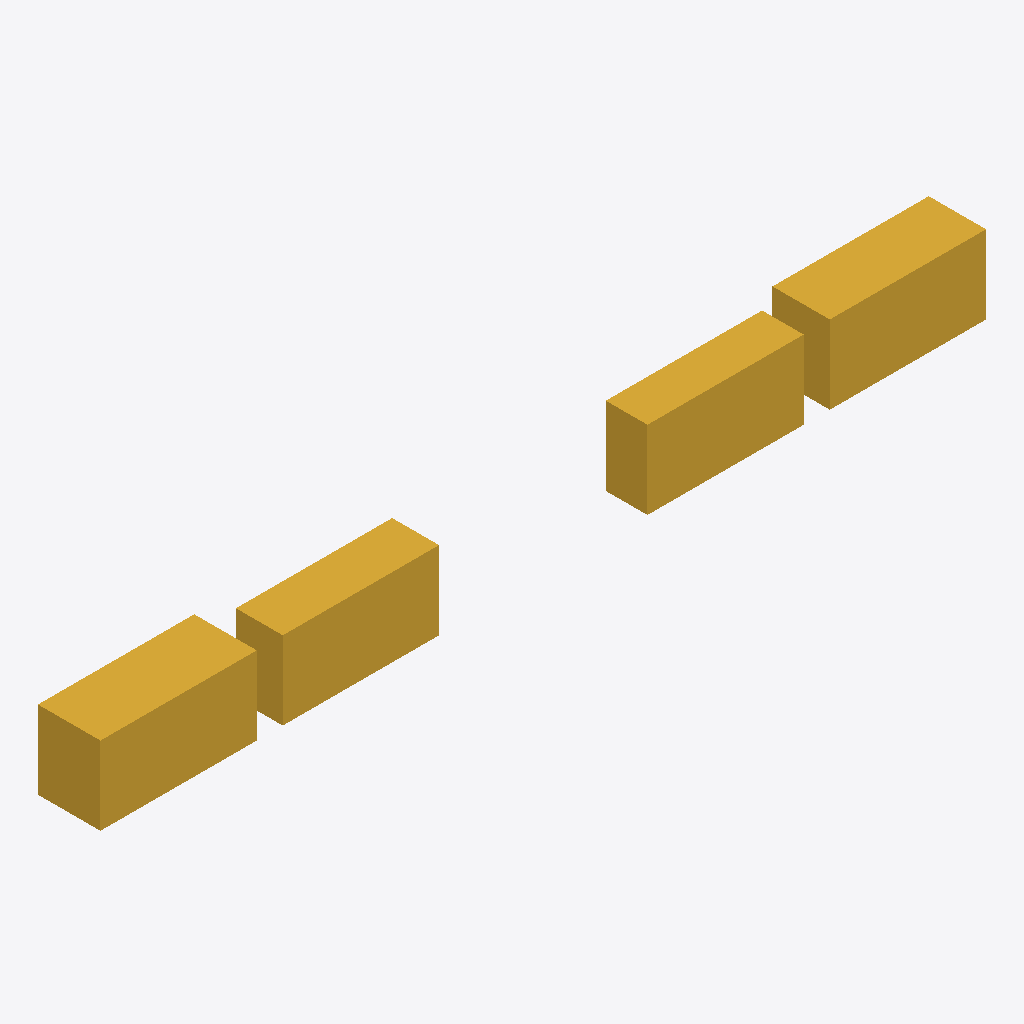
Isometric view of an IFC building model (IFC-SPF (STEP), schema IFC4, length unit millimetre), seen from the south-west, elements coloured by IFC class: 4 stair flights (yellow).
Extent 17.0 m × 1.2 m × 1.5 m (x, y, z). Elements (4): 4 IfcStairFlight.

HEADER;
FILE_DESCRIPTION(('ViewDefinition [CoordinationView]'),'2;1');
FILE_NAME('','2026-01-01T00:00:00',(''),(''),'IfcOpenShell 0.9.0post1+b5e509b','IfcOpenShell 0.9.0post1+b5e509b','');
FILE_SCHEMA(('IFC4'));
ENDSEC;
DATA;
#1=IFCPROJECT('0uC5jMVhDTQBdGESVe_al1',$,'NIYAM synthetic sample_d_rooms_stairs_mm',$,$,$,$,(#21),#5);
#6=IFCSITE('3nSqTpxUfKyfJeOLnaPfcu',$,'Site',$,$,$,$,$,$,$,$,$,$,$);
#8=IFCBUILDING('0USm8T0dXHRR15bE6YFymm',$,'Building',$,$,$,$,$,$,$,$,$);
#167=IFCBUILDING('1FB0br1rLJzuNsVcqP66Km',$,'Commercial block',$,$,$,$,$,$,$,$,$);
#187=IFCBUILDING('1F1DncXLTSKRfUy0QtgFt2',$,'Unlabelled block',$,$,$,$,$,$,$,$,$);
#10=IFCBUILDINGSTOREY('3vDr7ClnfLGh_qkHbo0GhM',$,'BuildingStorey',$,$,$,$,$,$,$);
#171=IFCBUILDINGSTOREY('2P5cXOsy5QDAHeDuG1uaf3',$,'Commercial block storey',$,$,$,$,$,$,$);
#188=IFCBUILDINGSTOREY('1wcmo$_G9P3AvS67yckDBV',$,'Unlabelled block storey',$,$,$,$,$,$,$);
#139=IFCSTAIRFLIGHT('2Gk12hXTPSbv7omxgU13gE',$,'D-ST-01 residential flight 1.2 m',$,$,#152,#147,$,$,$,$,$,$);
#190=IFCSTAIRFLIGHT('3ooqFAWsbSzvD_f9Azz42D',$,'D-ST-05 flight in a building without occupancy',$,$,#203,#198,$,$,$,$,$,$);
#153=IFCSTAIRFLIGHT('2skuOy3ubKew80cBSPHXAV',$,'D-ST-02 residential flight 0.9 m',$,$,#165,#160,$,$,$,$,$,$);
#173=IFCSTAIRFLIGHT('3GMOxTBbnSV8XT23jQmz$0',$,'D-ST-04 commercial flight 0.8 m',$,$,#186,#181,$,$,$,$,$,$);
ENDSEC;
